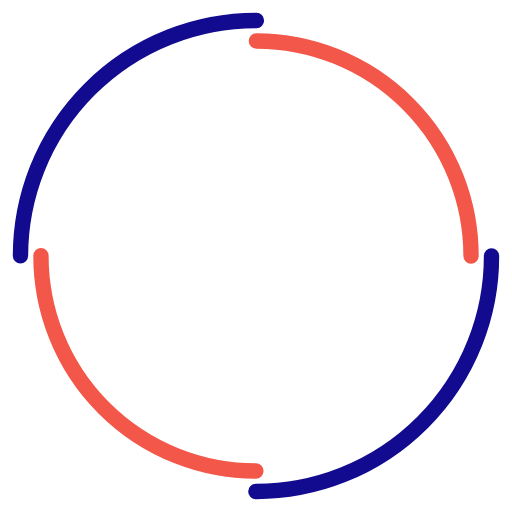
t = 0.00 s
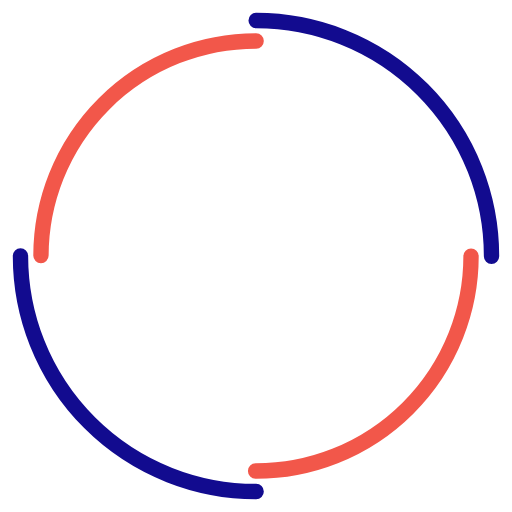
t = 0.26 s
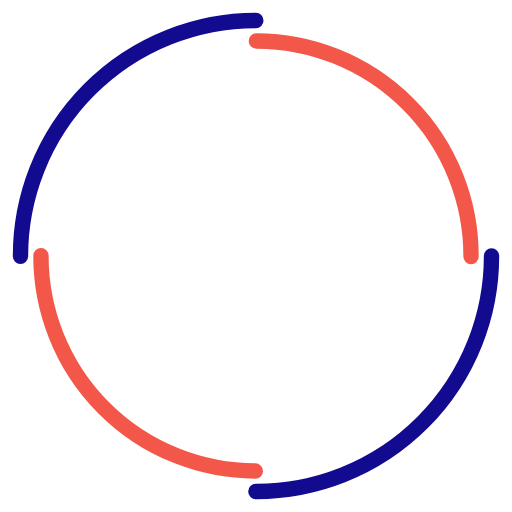
t = 0.51 s
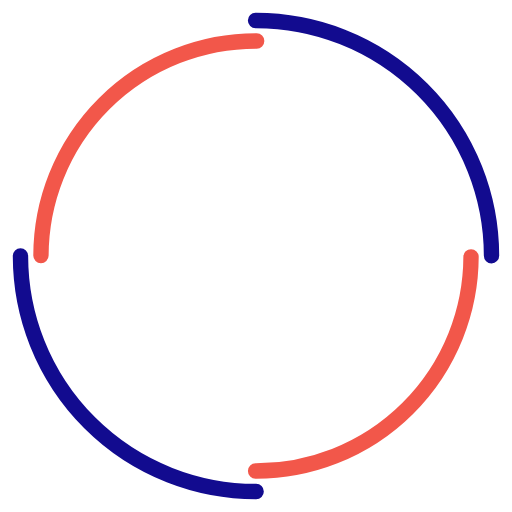
t = 0.77 s

The animated SVG that drew these frames (rendered in a browser with its animation timeline set to each time). Animation: 2 SMIL elements (animateTransform=2); one cycle of 1.02 s, repeats indefinitely.

<?xml version="1.0" encoding="utf-8"?>
<svg xmlns="http://www.w3.org/2000/svg" xmlns:xlink="http://www.w3.org/1999/xlink" style="margin: auto; background: rgba(255, 255, 255, 0); display: block; shape-rendering: auto;" width="197px" height="197px" viewBox="0 0 100 100" preserveAspectRatio="xMidYMid">
<circle cx="50" cy="50" r="46" stroke-width="3" stroke="#120b8f" stroke-dasharray="72.25663103256524 72.25663103256524" fill="none" stroke-linecap="round">
  <animateTransform attributeName="transform" type="rotate" dur="1.0204081632653061s" repeatCount="indefinite" keyTimes="0;1" values="0 50 50;360 50 50"></animateTransform>
</circle>
<circle cx="50" cy="50" r="42" stroke-width="3" stroke="#f2574a" stroke-dasharray="65.97344572538566 65.97344572538566" stroke-dashoffset="65.97344572538566" fill="none" stroke-linecap="round">
  <animateTransform attributeName="transform" type="rotate" dur="1.0204081632653061s" repeatCount="indefinite" keyTimes="0;1" values="0 50 50;-360 50 50"></animateTransform>
</circle>
<!-- [ldio] generated by https://loading.io/ --></svg>